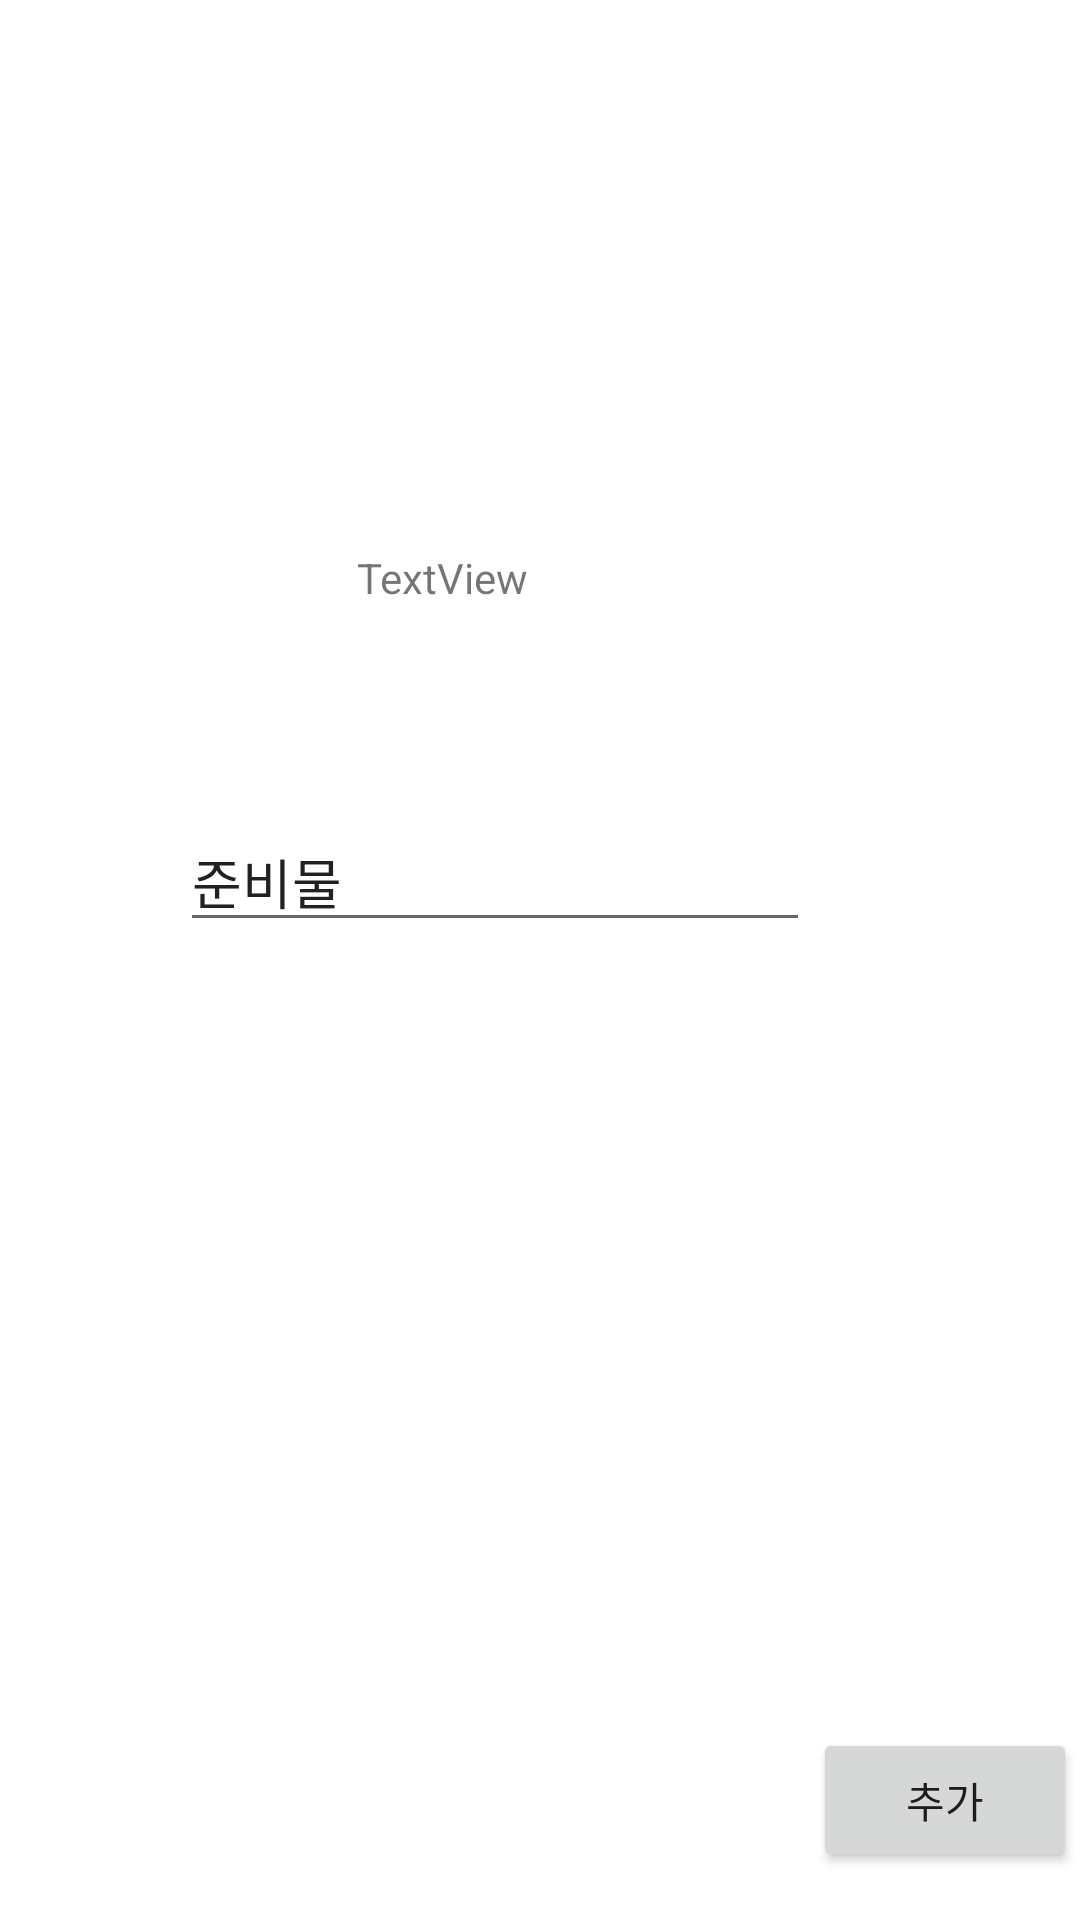

The Android layout XML behind this screen, and the referenced resources:
<!-- AndroidManifest.xml: application theme Theme.Travel_preparelist -->
<!-- res/layout/activity_user_materialchecklistadd.xml -->
<?xml version="1.0" encoding="utf-8"?>
<androidx.constraintlayout.widget.ConstraintLayout xmlns:android="http://schemas.android.com/apk/res/android"
    xmlns:app="http://schemas.android.com/apk/res-auto"
    xmlns:tools="http://schemas.android.com/tools"
    android:layout_width="match_parent"
    android:layout_height="match_parent"
    tools:context=".user_materialchecklistadd">

    <EditText
        android:id="@+id/material_content"
        android:layout_width="wrap_content"
        android:layout_height="wrap_content"
        android:layout_marginStart="86dp"
        android:layout_marginEnd="116dp"
        android:layout_marginBottom="326dp"
        android:ems="10"
        android:inputType="textPersonName"
        android:text="준비물"
        app:layout_constraintBottom_toBottomOf="parent"
        app:layout_constraintEnd_toEndOf="parent"
        app:layout_constraintStart_toStartOf="parent" />

    <Button
        android:id="@+id/meterialadd_button"
        android:layout_width="wrap_content"
        android:layout_height="wrap_content"
        android:layout_marginStart="300dp"
        android:layout_marginEnd="30dp"
        android:layout_marginBottom="16dp"
        android:text="추가"
        app:layout_constraintBottom_toBottomOf="parent"
        app:layout_constraintEnd_toEndOf="parent"
        app:layout_constraintStart_toStartOf="parent" />

    <Button
        android:id="@+id/price_button"
        android:layout_width="wrap_content"
        android:layout_height="wrap_content"
        android:layout_marginTop="664dp"
        android:text="예상경비 입력"
        app:layout_constraintEnd_toEndOf="parent"
        app:layout_constraintHorizontal_bias="0.465"
        app:layout_constraintStart_toStartOf="parent"
        app:layout_constraintTop_toTopOf="parent" />

    <TextView
        android:id="@+id/textView2"
        android:layout_width="wrap_content"
        android:layout_height="wrap_content"
        android:layout_marginStart="144dp"
        android:layout_marginTop="183dp"
        android:layout_marginEnd="209dp"
        android:text="TextView"
        app:layout_constraintEnd_toEndOf="parent"
        app:layout_constraintStart_toStartOf="parent"
        app:layout_constraintTop_toTopOf="parent" />

</androidx.constraintlayout.widget.ConstraintLayout>
<!-- resources referenced by this layout -->
<resources>
  <style name="Theme.Travel_preparelist" parent="Theme.MaterialComponents.DayNight.DarkActionBar">
          
          <item name="colorPrimary">@color/purple_500</item>
          <item name="colorPrimaryVariant">@color/purple_700</item>
          <item name="colorOnPrimary">@color/white</item>
          
          <item name="colorSecondary">@color/teal_200</item>
          <item name="colorSecondaryVariant">@color/teal_700</item>
          <item name="colorOnSecondary">@color/black</item>
          
          <item name="android:statusBarColor" tools:targetApi="l">?attr/colorPrimaryVariant</item>
          
      </style>
  <!-- not gathered from this repository: default colours our renderer supplied (Android Studio template values) -->
  <color name="purple_500">#FF6200EE</color>
  <color name="purple_700">#FF3700B3</color>
  <color name="teal_200">#FF03DAC5</color>
  <color name="teal_700">#FF018786</color>
  <color name="black">#FF000000</color>
  <color name="white">#FFFFFFFF</color>
</resources>
